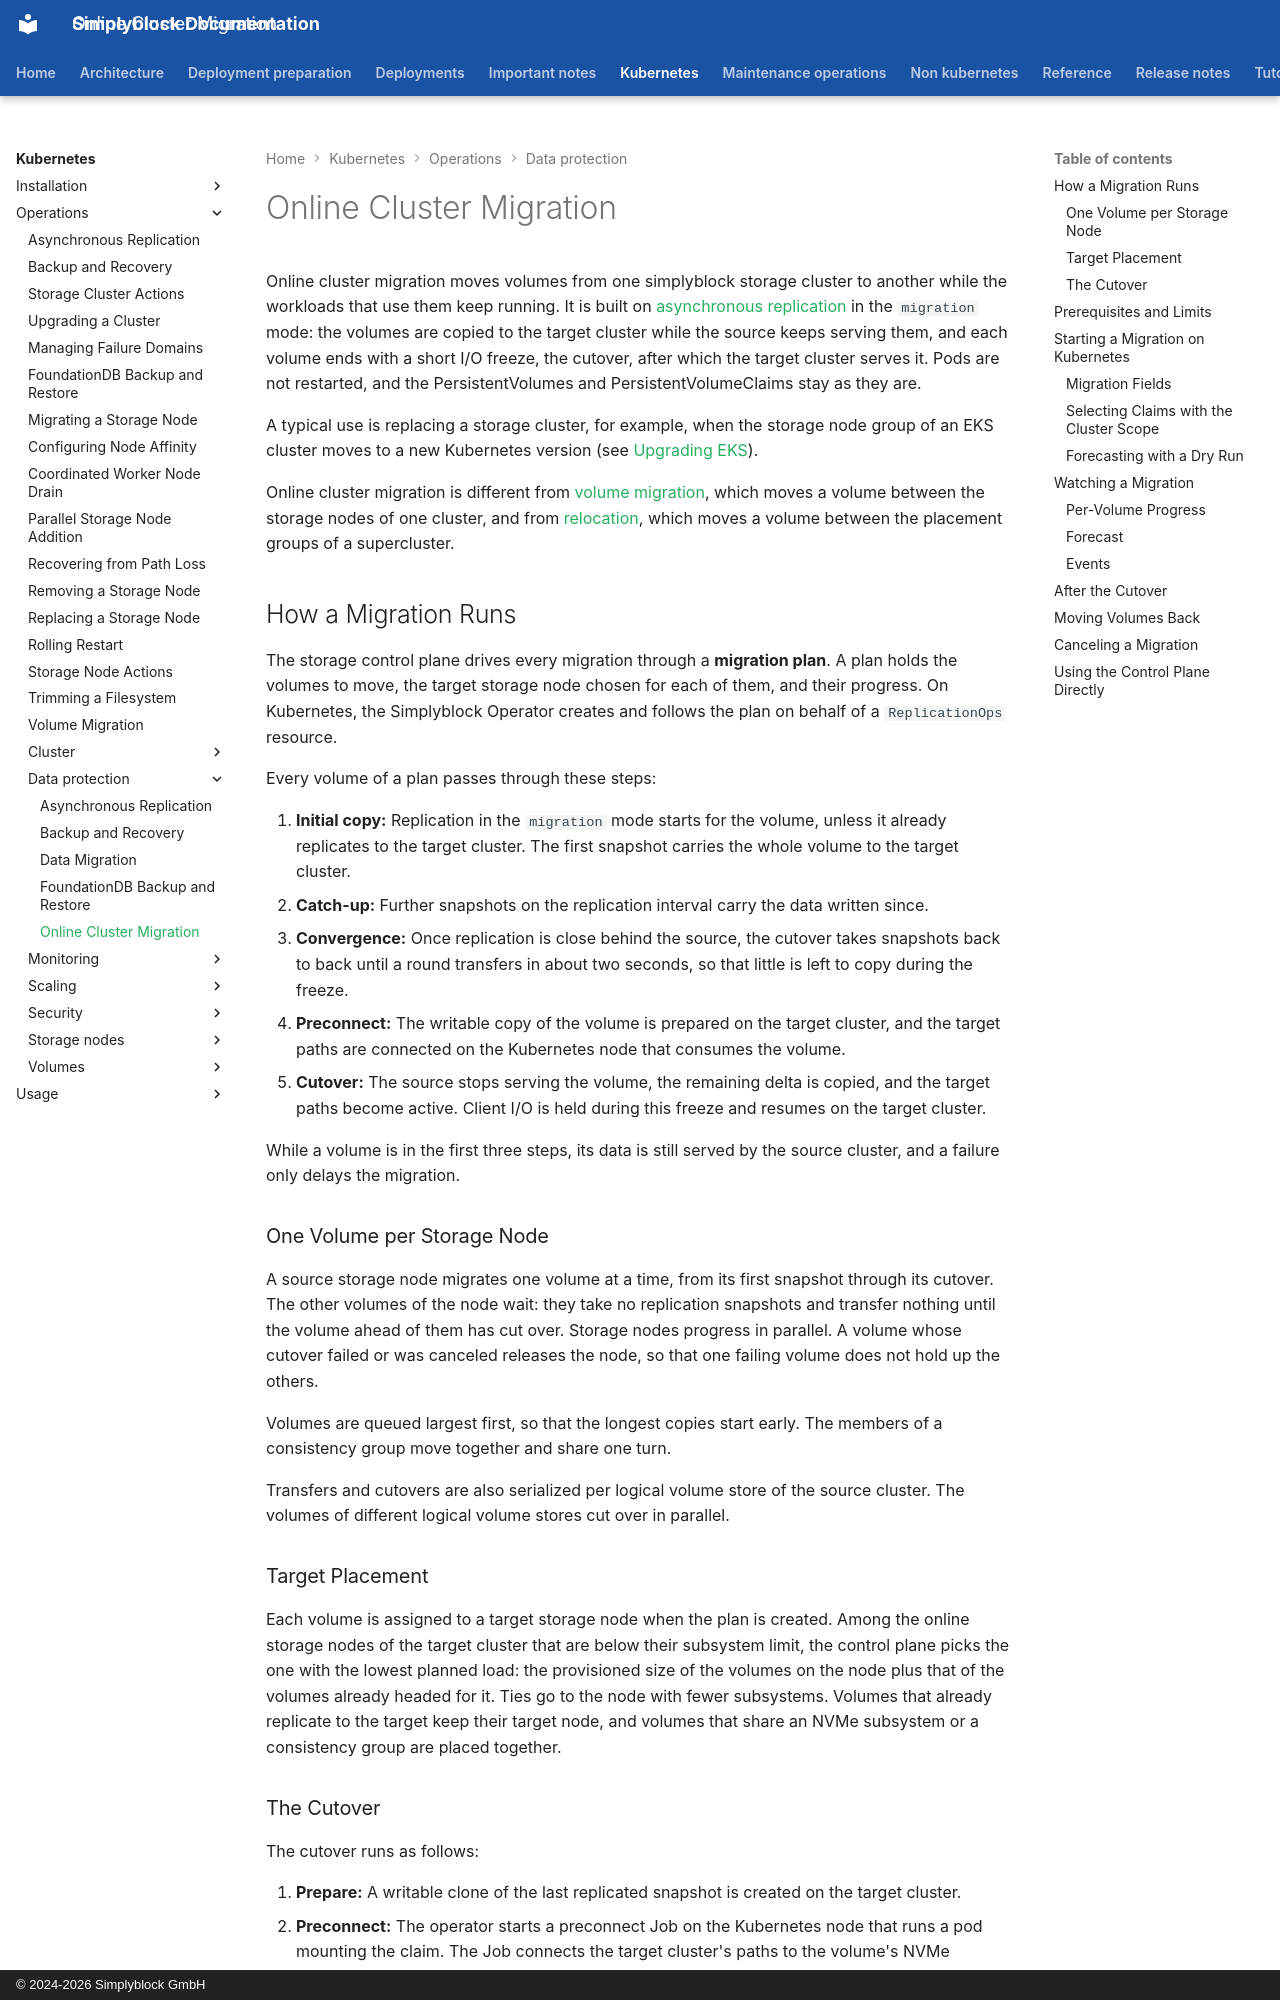

repository: simplyblock/documentation · page: kubernetes/operations/data-protection/online-cluster-migration/index.html · generator: mkdocs · copyright: © 2024-2026 Simplyblock GmbH

---
title: "Online Cluster Migration"
description: "Move volumes online from one simplyblock cluster to another with migration plans: forecast, dry run, one volume per node, and a short-freeze cutover."
weight: 10525
---

Online cluster migration moves volumes from one simplyblock storage cluster to another while the workloads that use
them keep running. It is built on [asynchronous replication](asynchronous-replication.md) in the `migration` mode: the
volumes are copied to the target cluster while the source keeps serving them, and each volume ends with a short I/O
freeze, the cutover, after which the target cluster serves it. Pods are not restarted, and the PersistentVolumes and
PersistentVolumeClaims stay as they are.

A typical use is replacing a storage cluster, for example, when the storage node group of an EKS cluster moves
to a new Kubernetes version (see [Upgrading EKS](../cluster/eks-upgrade.md)).

Online cluster migration is different from [volume migration](../../../architecture/concepts/volume-migration.md),
which moves a volume between the storage nodes of one cluster, and from
[relocation](../scaling/superclusters.md#relocating-a-volume), which moves a volume between the placement groups of a
supercluster.

## How a Migration Runs

The storage control plane drives every migration through a **migration plan**. A plan holds the volumes to move, the
target storage node chosen for each of them, and their progress. On Kubernetes, the Simplyblock Operator creates and
follows the plan on behalf of a `ReplicationOps` resource.

Every volume of a plan passes through these steps:

1. **Initial copy:** Replication in the `migration` mode starts for the volume, unless it already replicates to the
   target cluster. The first snapshot carries the whole volume to the target cluster.
2. **Catch-up:** Further snapshots on the replication interval carry the data written since.
3. **Convergence:** Once replication is close behind the source, the cutover takes snapshots back to back until a
   round transfers in about two seconds, so that little is left to copy during the freeze.
4. **Preconnect:** The writable copy of the volume is prepared on the target cluster, and the target paths are
   connected on the Kubernetes node that consumes the volume.
5. **Cutover:** The source stops serving the volume, the remaining delta is copied, and the target paths become
   active. Client I/O is held during this freeze and resumes on the target cluster.

While a volume is in the first three steps, its data is still served by the source cluster, and a failure only delays
the migration.

### One Volume per Storage Node

A source storage node migrates one volume at a time, from its first snapshot through its cutover. The other volumes of
the node wait: they take no replication snapshots and transfer nothing until the volume ahead of them has cut over.
Storage nodes progress in parallel. A volume whose cutover failed or was canceled releases the node, so that one
failing volume does not hold up the others.

Volumes are queued largest first, so that the longest copies start early. The members of a consistency group move
together and share one turn.

Transfers and cutovers are also serialized per logical volume store of the source cluster. The volumes of different
logical volume stores cut over in parallel.

### Target Placement

Each volume is assigned to a target storage node when the plan is created. Among the online storage nodes of the
target cluster that are below their subsystem limit, the control plane picks the one with the lowest planned load: the
provisioned size of the volumes on the node plus that of the volumes already headed for it. Ties go to the node with
fewer subsystems. Volumes that already replicate to the target keep their target node, and volumes that share an NVMe
subsystem or a consistency group are placed together.
